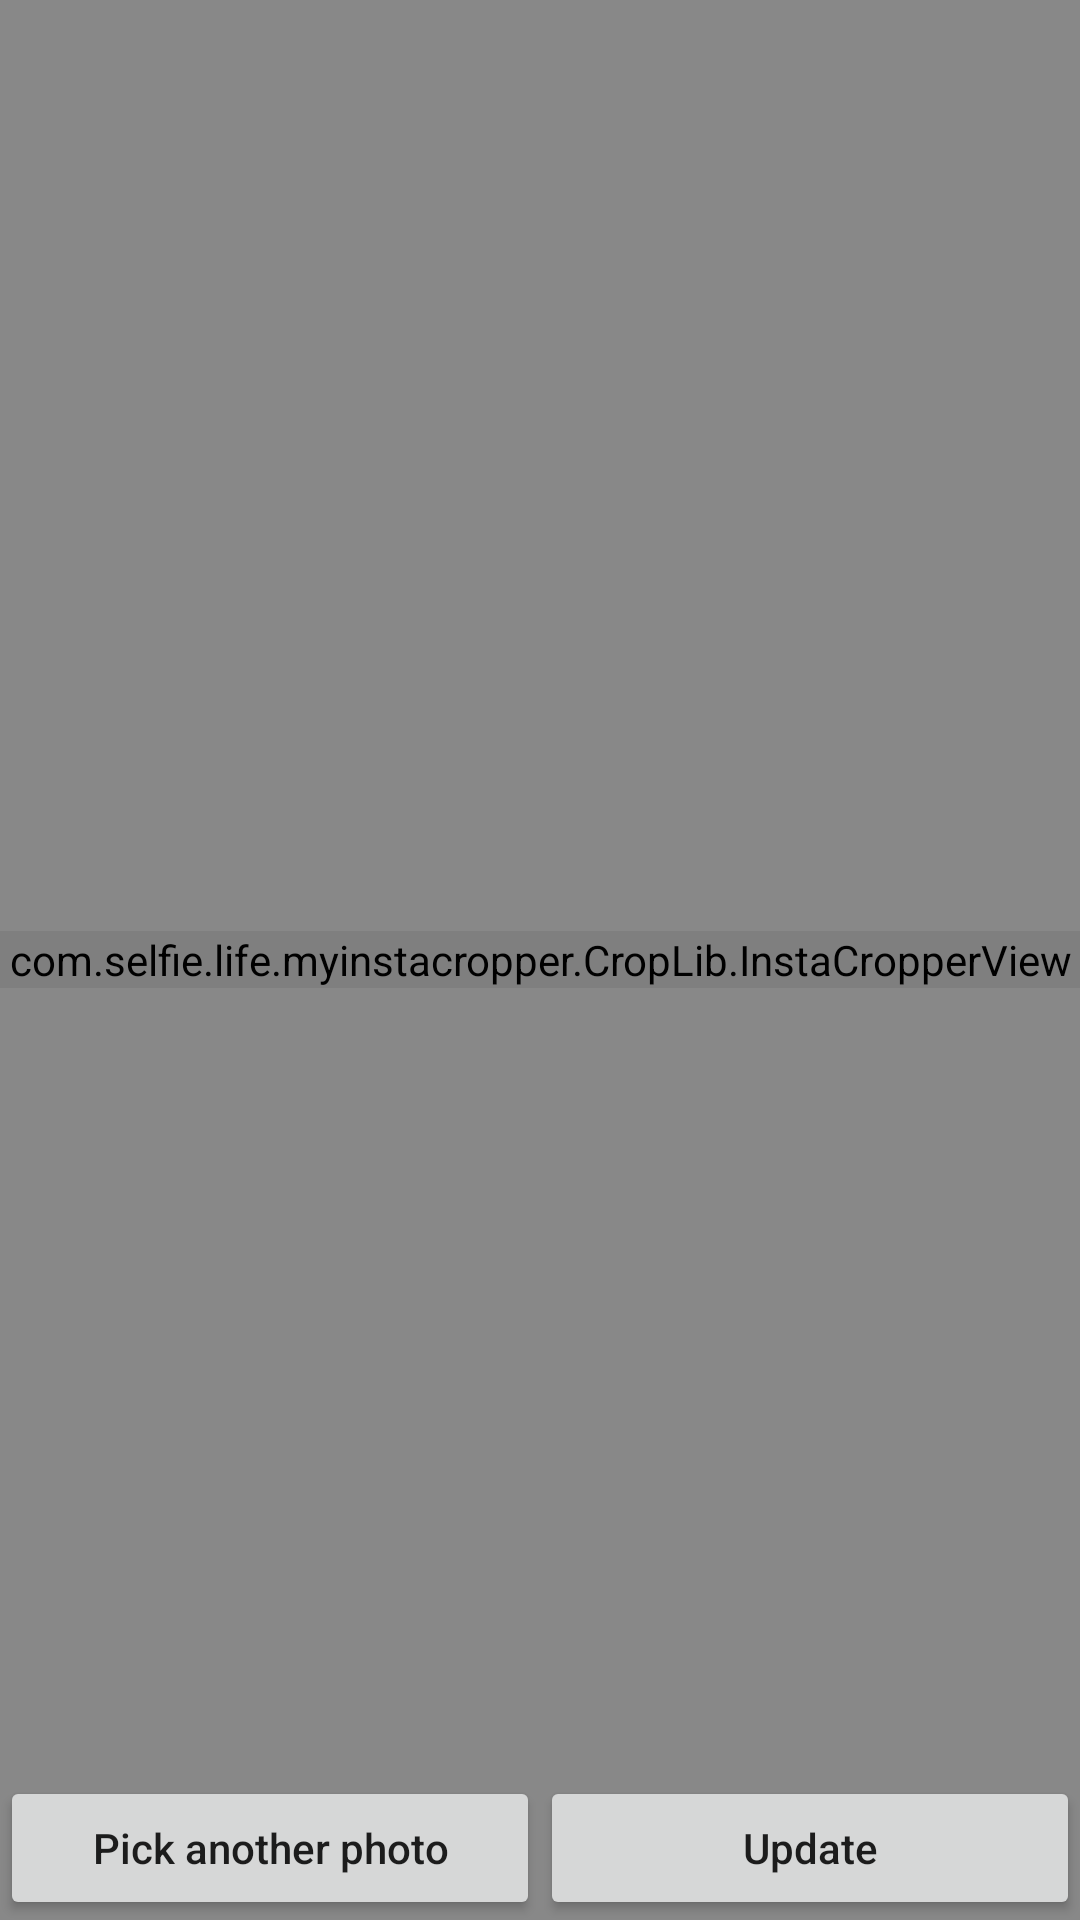

The Android layout XML behind this screen, and the referenced resources:
<!-- AndroidManifest.xml: application theme AppTheme -->
<!-- res/layout/activity_instacallback.xml -->
<?xml version="1.0" encoding="utf-8"?>
<RelativeLayout xmlns:android="http://schemas.android.com/apk/res/android"
    android:layout_width="match_parent"
    android:layout_height="match_parent"
    android:background="#888">

    <com.selfie.life.myinstacropper.CropLib.InstaCropperView
        android:id="@+id/instacropper"
        android:layout_width="match_parent"
        android:layout_height="wrap_content"
        android:layout_centerInParent="true"
        android:background="#fff"/>

    <LinearLayout
        android:layout_width="match_parent"
        android:layout_height="wrap_content"
        android:layout_alignParentBottom="true"
        android:orientation="horizontal">

        <Button
            android:layout_width="0dp"
            android:layout_height="wrap_content"
            android:layout_weight="1"
            android:textAllCaps="false"
            android:text="Pick another photo"
            android:id="@+id/pickPhoto"/>

        <Button
            android:layout_width="0dp"
            android:layout_height="wrap_content"
            android:layout_weight="1"
            android:textAllCaps="false"
            android:text="Update"
            android:onClick="crop"/>

    </LinearLayout>

</RelativeLayout>
<!-- resources referenced by this layout -->
<resources>
  <style name="AppTheme" parent="Theme.AppCompat.Light">
          
          <item name="colorPrimary">@color/colorPrimary</item>
          <item name="colorPrimaryDark">@color/colorPrimaryDark</item>
          <item name="colorAccent">@color/colorAccent</item>
      </style>
  <color name="colorPrimary">#3F51B5</color>
  <color name="colorPrimaryDark">#303F9F</color>
  <color name="colorAccent">#FF4081</color>
</resources>
